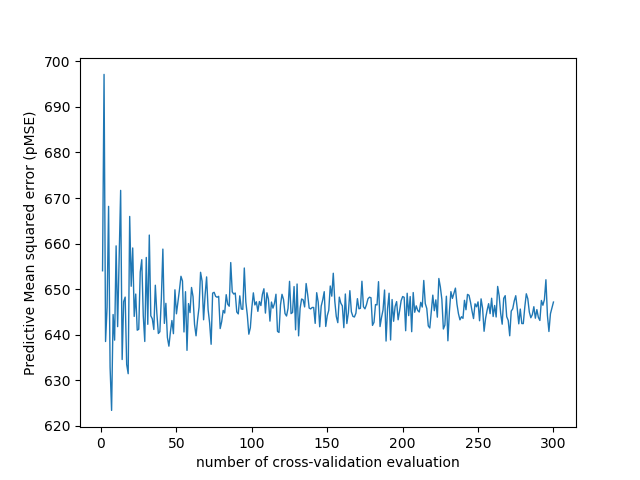

Data behind this chart, as committed beside it:
number_of_cv_evaluation, MSE
1, 654
2, 697.1
3, 638.5
4, 646
5, 668.2
6, 632.9
7, 623.4
8, 644.4
9, 638.8
10, 659.5
11, 641.8
12, 656.4
13, 671.7
14, 634.6
15, 647.3
16, 648.3
17, 633.5
18, 631.4
19, 666
20, 650.6
21, 659
22, 644
23, 648.9
24, 641
25, 641.2
26, 653.8
27, 656.5
28, 644.2
29, 638.5
30, 657
31, 642.3
32, 661.9
33, 644.2
34, 643.5
35, 641.1
36, 650.9
37, 644.8
38, 640.3
39, 640.7
40, 648
41, 658.8
42, 642.5
43, 646.9
44, 639.4
45, 637.5
46, 640.6
47, 643.1
48, 640.2
49, 649.9
50, 644.6
51, 647.2
52, 649.8
53, 652.8
54, 651.8
55, 640.6
56, 649.4
57, 636.6
58, 646.8
59, 644.9
60, 650.4
... 240 more rows
